Run: headless pygame with SDL's dummy video driver; simulated clock (each Clock.tick advances the game by its frame time, no real sleeping); random seed 0; keys injected as events and as key.get_pressed() state; mouse plan: one left click at the window centre at the start of phase 2, then a move to the lower-right quarter at the start of phase 3.
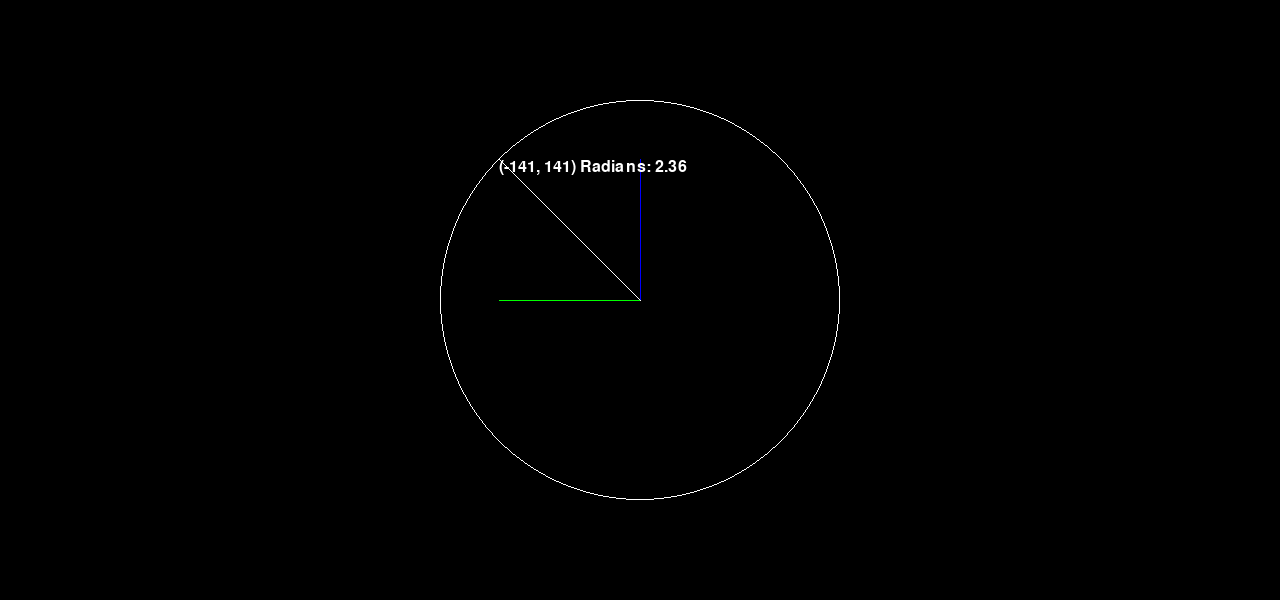
Frame 1 of 4 · flips 1–60 · no input
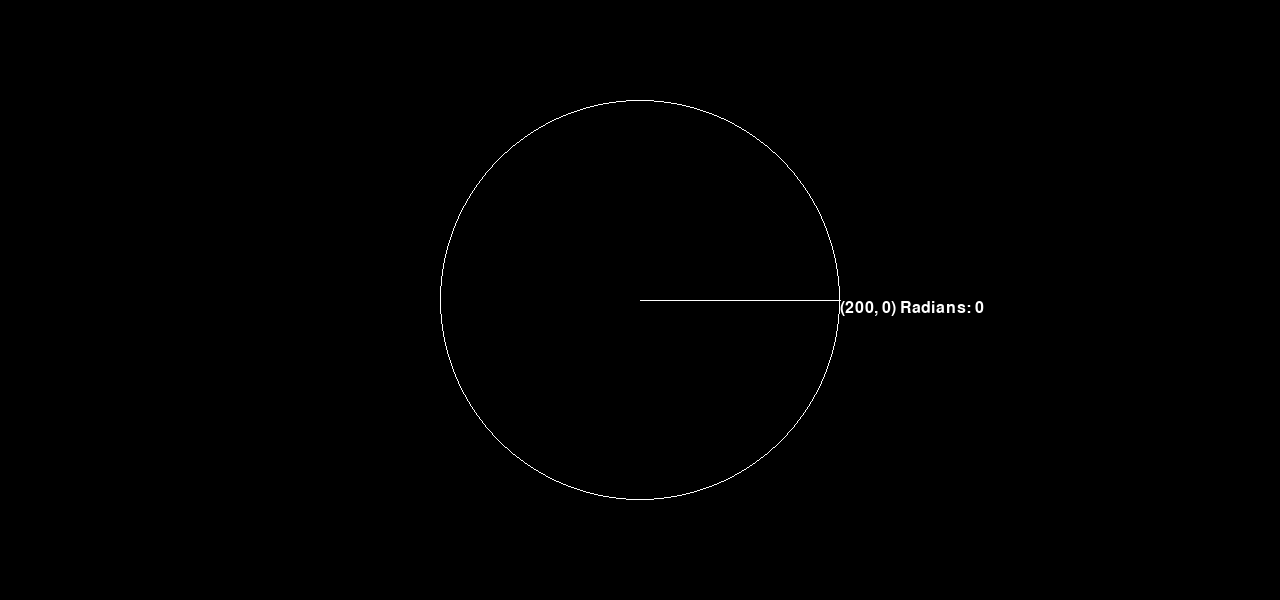
Frame 2 of 4 · flips 61–180 · clicked the window centre · tapped SPACE, RETURN · held RIGHT (→), D
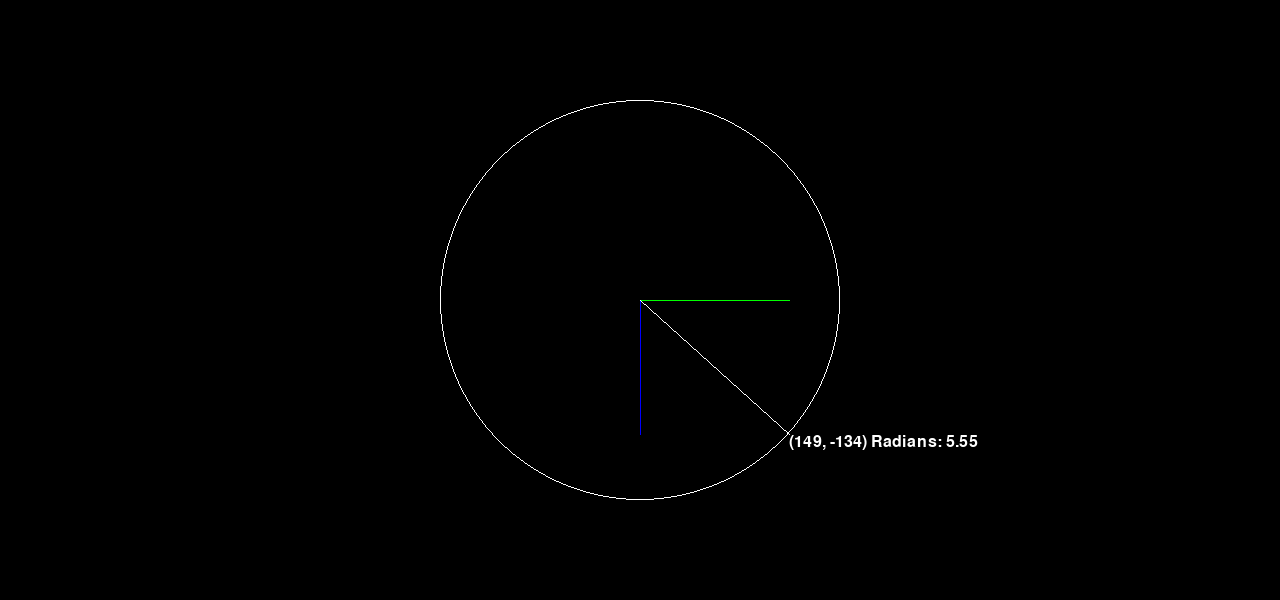
Frame 3 of 4 · flips 181–300 · moved the mouse to the lower-right quarter · held DOWN (↓), S
Frame 4 of 4 · flips 301–420 · held LEFT (←), A, UP (↑), W · screen unchanged from frame 3, image omitted

The pygame program that drew these frames:

import pygame, random, math
pygame.init()

SCREEN_WIDTH = 1280
SCREEN_HEIGHT = 600
WHITE = 255, 255, 255
BLACK = 0, 0, 0
RED = 255, 0, 0
GREEN = 0, 255, 0
BLUE = 0, 0, 255
TO_RAD = 3.14 / 180

CIRCLE_RADIUS = 200

def demoTrigonometryVisualization():
    x = SCREEN_WIDTH // 2 
    y = SCREEN_HEIGHT // 2
    initialY = y
    initialX = x
    gameOver = False
    while gameOver == False:
        for event in pygame.event.get():
            if event.type == pygame.QUIT:
                gameOver = True
        screen.fill(BLACK)
        mousePos = [coord for coord in pygame.mouse.get_pos()]

        xLength = (mousePos[0] - initialX) / CIRCLE_RADIUS
        yLength = (initialY - mousePos[1]) / CIRCLE_RADIUS
        xLength = max(-1, min(xLength, 1))
        yLength = max(-1 , min(yLength, 1))

        if xLength == 0 or yLength == 0:
            theta = 0
        elif xLength > 0 and yLength > 0:
            theta = math.atan(yLength / xLength)
        elif xLength < 0 and yLength > 0:
            theta = math.pi + math.atan(yLength / xLength)
        elif xLength < 0 and yLength < 0:
            theta = math.pi + math.atan(yLength / xLength)
        elif xLength > 0 and yLength < 0:
            theta = math.pi * 12/6 + math.atan(yLength / xLength)

        x = round(initialX + CIRCLE_RADIUS * math.cos(theta))
        y = round(initialY + CIRCLE_RADIUS * math.sin(theta) * -1)

        pygame.draw.circle(screen, WHITE, (initialX, initialY), CIRCLE_RADIUS, 1)
        
        pygame.draw.line(screen, GREEN, (initialX, initialY), (x, initialY))
        pygame.draw.line(screen, BLUE, (initialX, initialY), (initialX, y))

        pygame.draw.line(screen, WHITE, (initialX, initialY), (x, y))

        text = font.render("({}, {}) Radians: {}".format(x - initialX, initialY - y, round(theta, 2)), True, WHITE)

        screen.blit(text, (x, y))

        pygame.display.update()

        pygame.time.wait(round(1000 / 60))

# main loop

screen = pygame.display.set_mode((SCREEN_WIDTH, SCREEN_HEIGHT))
font = pygame.font.SysFont("monospace", 24)

# init demos here
demoTrigonometryVisualization()

pygame.quit()
